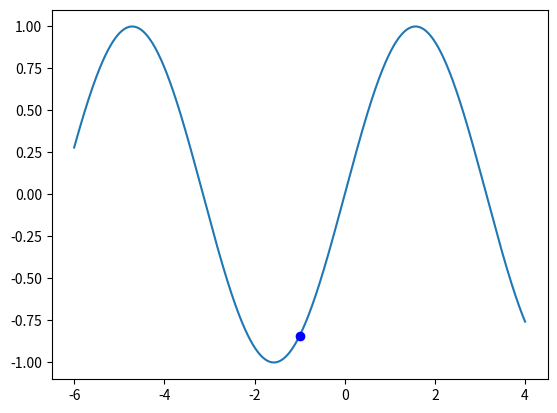

Write the Python code that produced this figure.
# -*- coding: utf-8 -*-
"""
Created on Fri Jul 20 10:01:25 2018

[redacted]
"""

from matplotlib import pyplot as plt
import numpy as np

def f(x):
    return np.sin(x)

x=f(3); #beliebiger Startpunkt
xs=x;
t=0;
step=.01;
y=x;
T=100; #beliebige streng monotone Funktion
i=0;
mini=100000;

while i<1000:
    while T > 0: #Abbruchbedingung, muss pos Zahl sein, auch möglich: keine Veränderung xo; Wert erreicht, etc.
        y= y+step;
    
        if f(y)<=f(x):
            x=y
        if f(y)>f(x):
            if np.exp(-1*( (f(y)-f(x)) /T)): # das bewirkt, dass es unwahrscheinlich ist, das es sich verschlechter
                x=y;

        if f(x) < (f(xs)):
            xs=x;
        t=t+1;
        T = (20-.01*t); 
        

    i=i+1;
    T=20;
    if mini > f(x):
        mini= f(x);



x=np.linspace((mini-5),(mini+5) , 100000)
y=f(x)


plt.figure()
plt.plot(x,y)
plt.plot(mini, f(mini), "ob")
plt.show()


print (mini)